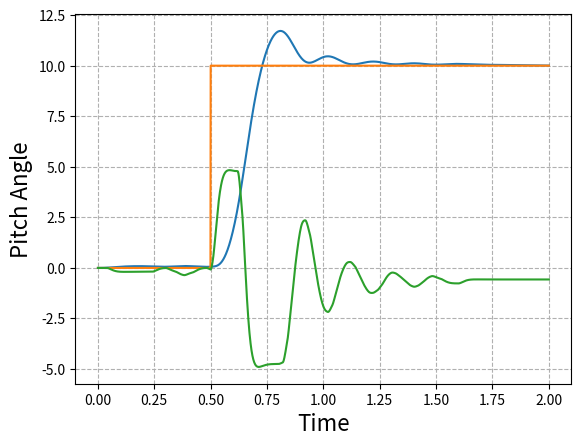

Python code for this plot:
# -*- coding: utf-8 -*-
"""
Created on Fri May  8 15:23:20 2020

[redacted]
"""
#Apologies in advance for any spelling or grammar error, english is not my first language

import matplotlib.pyplot as plt
import numpy as np
import random

###########################################
#known bugs-> Servo does weird things when u is too big or after hard saturations



###########OVERALL CHARACTERISTICS OF THE PROGRAM THAT SHOULD BE TAKEN INTO ACCOUNT IN THE FLIGHT COMPUTER CODE

#Important, all angles are in RADIANS (Standard 1º/57.3 = radian)

#Code already takes the reduction of the TVC into account, so "u_controler" (output to the servo,[u_controler is in RADIANS, if your servo takes degrees you have to convert it])
#should be sent directly to the servo, without multiplying it, that means that the PID gains might seem higher than they
#actually are.

#Parameters related to the servo have the conviniet "s" ending

########################################################################################################################## SET YOUR ROCKET

Thrust=28.8; #THRUST in N (use peak thrust first, check with minimum after)

m=0.451  #  MASS in kg

Iy=0.0662; #MOMENT OF INERTIA, use the smaller one (motor burnout)

g=9.8  # gravity in m/s^2

U=0.001  # If you use control fins, U is the speed at which the rocket leaves the launch rod
V=0.001

rho=1.225 # air density

q=0.5*rho*V**2 #dynamic pressure                                       
                                       
d=0.05  # DIAMETER of the rocket and cross sectional area (IN METERS)

S=((d**2*3.14159)/4) #cross sectional area

#xa=0.1033*alpha**3-0.2949*alpha**2+0.2862*alpha+0.4061 if you want it to move

xa=0.17  #DISTANCE from the nose to the center of pressure, cg and tail (either the motor mount for tvc or the mac of the control fin), IN METERS
xcg=0.55 #DISTANCE from the nose to the cg IN METERS
xt=0.85  #DISTANCE from the nose to the tail (either the motor mount for tvc or the 25%mac of the control fin), IN METERS

lt=(xt-xcg)  #lenght to the tail

L=0.85; #LENGHT of the rocket

CD=0.43 #DRAG COEFFICIENT at alpha=0


alpha=1.571

k1=-13.119 #CNalpha coeficients
k2=30.193
k3=0.3948
CNalpha=(k1*alpha**3+k2*alpha**2+k3*alpha)/alpha #Third order aproximation deg, also in 1/radians

CZalpha=-CNalpha

Cw=-(m*g)/(S*q);



fin_area=0.003  #if you use FINS FOR CONTROL, CLde is the lift slope of the fin, be carefull that the bi-dimensional is not accurate

CLde=2; 

CMalpha=(CNalpha*(xcg-xa))/(d);

CMde=(Thrust*lt)/(S*q*d); #Replace (Thrust*lt) by (q*fin_area*CLde*lt) if you use control fins

CZde=(d/(lt))*CMde;

TVC_max=5/57.3 # maximum gimbal angle

TVC_reduction=5 #TVC_reduction of 5 means that 5 degrees in the servo equal 1 degree in the TVC mount, use the higher of you TVC mount.



wind=-2; #Wind speed in m/s (positive right to left)
wind_distribution=0.5 # wind*wind_distribution = max gust speed 

########################################################################################################################## IGNORE UP TO PID GAINS

####PLOTS
t_plot=[]
theta_plot=[]
setpoint_plot=[]
servo_plot=[]



alpha_calc=0.
alpha_control=0.
U_vect=np.array([0.1,0])
V_vect=np.array([0.1,0])
wind_vect=np.array([0,wind])
u_eq=0.
u_prev=0.
u_delta=0.
u_controler=0.


a11, a12, a13, a21, a22, a23, a31, a32, a33 = (0.0,)*9
b11, b21, b31=(0.0,)*3
c11, c12, c13, c21, c22, c23, c31, c32, c33 = (0.0,)*9
d11, d21, d31=(0.0,)*3


as11, as12, as21, as22 = (0.0,)*4
bs11, bs21=(0.0,)*2
cs11, cs12, cs21, cs22 = (0.0,)*4
ds11, ds21=(0.0,)*2


#MODELO

A=np.array([[a11, a12, a13], [a21, a22, a23], [a31, a32, a33]])


B=np.array([[b11],
           [b21],
           [b31]])

C=np.array([[c11, c12, c13],
           [c21, c22, c23],
           [c31, c32, c33]])

D=np.array([[d11],
           [d21],
           [d31]])


x=np.array([[0.],
           [0.],
           [0.]])


xdot=np.array([[0.],
           [0.],
           [0.]])

xdot_prev=np.array([[0.],
           [0.],
           [0.]])

out=np.array([[0.],
           [0.],
           [0.]])

out_prev=np.array([[0.],
           [0.],
           [0.]])
u=0.


#SERVO (SG90)

As=np.array([[as11, as12], [as21, as22]])


Bs=np.array([[bs11],
           [bs21]])

Cs=np.array([[cs11, cs12],
           [cs21, cs22]])

Ds=np.array([[ds11],
           [ds21]])


xs=np.array([[0.],
            [0.]])


xdots=np.array([[0.],
               [0.]])

xdot_prevs=np.array([[0.],
                    [0.]])

outs=np.array([[0.],
              [0.]])

out_prevs=np.array([[0.],
                   [0.]])




#PID
currentTime=0
previousTime=0
elapsedTime=0.
elapsedTimeSeg=0.
errorPID=0.
lastError=0.
output=0.
setPoint=0.
cumError=0.
rateError=0.
out_pid=0.




#CONTROL
setpoint=0.
error=0.
dt=0.02;


#TIMERS
timer_run=0
#timer=0
timer_run_sim=0
timer_run_servo=0
t=0.


#FLAGS
flag=False
flag2=False

########################################################################################################################## FUNCTIONS

def control_tita(setpoint):
    global error
    global u_controler,u_prev,u_delta

    
    u_prev=u_controler
    
    error=setpoint-out[0,0]
    error=error*k_all
    u_controler=PID(error)
    u_controler=u_controler-out[1,0]*k_damping
    
    #u_controler=u_controler+0.1*u_prev #discrete filter, touch the 0.5 until it suits your needs
    
    if(u_controler>TVC_max*TVC_reduction):  #prevents the TVC from deflecting more that it can
        u_controler=TVC_max*TVC_reduction
    elif(u_controler<-TVC_max*TVC_reduction):
        u_controler=-TVC_max*TVC_reduction
        
        
   
    
    u_delta=abs(u_controler-u_prev)
    
    return u_controler



####PID
def PID(inp):
    global t
    global T_Program  #elapsed time between runs
    global lastError,cumError
    global TVC_max,TVC_reduction
    

    errorPID = inp;                                # determine error
    rateError = (errorPID - lastError) / T_Program  # compute derivative

    out_pid = kp * errorPID + ki * cumError + kd * rateError;          #PID output

    if(out_pid < (TVC_max*TVC_reduction) and out_pid > (-TVC_max*TVC_reduction)):  #Anti windup by clamping
        cumError = ((((lastError) + ((errorPID - lastError) / 2))) * T_Program)+cumError         # compute integral (trapezoidal) only if the TVC is not staurated
        out_pid = kp * errorPID + ki * cumError + kd * rateError #recalculate the output
   
    lastError = errorPID;                                #remember current error

    return out_pid;                                        #have function return the PID output



def update_servo(u_controler,u_delta):
    
    if(u_delta<=10/57.3):
        u_delta=10/57.3
    elif(u_delta>=45/57.3):
        u_delta=45/57.3
    
    
    dens=-0.000609663-0.0358604*T+0.0273794*u_delta*T-0.812193*T**2+u_delta*T**2
    
    # A Matrix    
    as11=-(0.000609663 + 0.0358604*T - 0.0273794*u_delta*T - 0.812193*T**2 + u_delta*T**2)/dens
    as12=-(0.000609663*T)/dens
    as21=-(4*(-0.812193+u_delta)*T)/dens
    as22=-((0.000609663-0.0358604*T+0.0273794*u_delta*T-0.812193*T**2+u_delta*T**2))/dens
    
    global As
    As=np.array([[as11, as12], [as21, as22]])
    
    # B Matrix
    bs11=((-0.812193+u_delta)*T**2)/dens
    bs21=(2*(-0.812193+u_delta)*T)/dens
    
    global Bs
    Bs=np.array([[bs11],
                 [bs21]])
    
    # C Matrix
    cs11=(0.0547587*(-0.0222673-1.30976*T*+u_delta*T))/dens
    cs12=-(0.000609663*T)/dens
    cs21=-(4*(-0.812193*T+u_delta*T))/dens
    cs22=((-0.00121933-3.46945*10**-18*u_delta*T))/dens
    
    global Cs
    Cs=np.array([[cs11, cs12],
                 [cs21, cs22]])
    
    # D Matrix
    ds11=((-0.812193*T**2*+u_delta*T**2))/dens
    ds21=(2*(-0.812193*T*+u_delta*T))/dens
    
    global Ds
    Ds=np.array([[ds11],
                 [ds21]])  
    
    return





def u_equivalent(alpha):
          
    if(alpha>0):        
        CNwind2=(k1*alpha**3+k2*alpha**2+k3*alpha)
    elif(alpha<0):
        CNwind2=-(k1*abs(alpha)**3+k2*abs(alpha)**2+k3*abs(alpha))
    else:
        CNwind2=0
        
    u_eq=((CNwind2*(xcg-xa))/(d))/((Thrust*lt)/(S*q*d))
    
    return u_eq


i=1
def update_parameters():
    global U
    global V
    global q
    global alpha,u_eq
    global CNalpha
    global x
    global CZalpha
    global CMalpha,xa,CZde,CMde,Cw
    global i
    global alpha_calc,alpha_control
    global wind
    #V=U=40
    
    
    U=(Thrust-m*g-S*q*CD)*T+U
        
    V=np.sqrt(U**2+wind**2)
    q=0.5*rho*V**2
    
    wind_rand=(random.uniform(-wind, wind))*wind_distribution
    
    alpha=np.arctan(-(wind+wind_rand)/U) 
    u_eq=u_equivalent(alpha)
    
      
    alpha_control=float(x[2,0])+alpha
#    alpha_calc=alpha+alpha_control
    
    
    if(alpha_control>0):        
        CNalpha=(k1*alpha_control**3+k2*alpha_control**2+k3*alpha_control)/alpha_control
    elif(alpha_control<0):
        CNalpha=(-(k1*abs(alpha_control)**3+k2*abs(alpha_control)**2+k3*abs(alpha_control)))/alpha_control
    else:
        CNalpha=0

    
    CZalpha=-CNalpha
    CMalpha=CNalpha*(xcg-xa)/d
    
    xa=0.4
    
    q=0.5*rho*V**2
    Cw=-(m*g)/(S*q)    
    CMde=(Thrust*lt)/(S*q*d)
    CZde=(d/(lt))*CMde
    
    
    return
    
    
    
    
 
def update_matrix():
    
    global x
    global xdot
    global out
    global out_prev
    global u,u_delta
    
    
    update_parameters()
    update_servo(u,u_delta)


    sin_theta=np.sin(90/57.3-out[0,0])
    den=(-8*m*U*Iy+2*d*m*q*S*T**2*U*CMalpha+d*q**2*S**2*T**3*sin_theta*Cw*CMalpha+4*q*S*T*Iy*CZalpha)

#MATRIX A

    a11=(-8*m*U*Iy+2*d*m*q*S*T**2*U*CMalpha-d*q**2*S**2*T**3*sin_theta*Cw*CMalpha+4*q*S*T*Iy*CZalpha)/den
    a12=(4*T*Iy*(-2*m*U+q*S*T*CZalpha))/den
    a13=-(4*d*m*q*S*T**2*U*CMalpha)/den

    a21=-(4*d*q**2*S**2*T**2*sin_theta*Cw*CMalpha)/den
    a22=-(8*m*U*Iy+2*d*m*q*S*T**2*U*CMalpha+d*q**2*S**2*T**3*sin_theta*Cw*CMalpha-4*q*S*T*Iy*CZalpha)/den
    a23=-(8*d*m*q*S*T*U*CMalpha)/den

    a31=-(8*q*S*T*sin_theta*Cw*Iy)/den
    a32=-(4*T*Iy*(2*m*U+q*S*T*sin_theta*Cw))/den
    a33=-(8*m*U*Iy+2*d*m*q*S*T**2*U*CMalpha+d*q**2*S**2*T**3*sin_theta*Cw*CMalpha+4*q*S*T*Iy*CZalpha)/den

    global A
    A=np.array([[a11, a12, a13],[a21, a22, a23],[a31, a32, a33]])



    #MATRIX B
    
    b11=(d*q*S*T**2*(-2*m*U*CMde+q*S*T*CMde*CZalpha-q*S*T*CMalpha*CZde))/den;
    b21=(2*d*q*S*T*(-2*m*U*CMde+q*S*T*CMde*CZalpha-q*S*T*CMalpha*CZde))/den;
    b31=-(q*S*T*(2*d*m*T*U*CMde+d*q*S*T**2*sin_theta*Cw*CMde+4*Iy*CZde))/den;
    
    global B
    B=np.array([[b11],
                [b21],
                [b31]])
    
    
    
    #MATRIX C
    
    c11=-(4*(4*m*U*Iy-d*m*q*S*T**2*U*CMalpha-2*q*S*T*Iy*CZalpha))/(den);
    c12=(4*T*Iy*(-2*m*U+q*S*T*CZalpha))/(den);
    c13=-(4*d*m*q*S*T**2*U*CMalpha)/(den);
    
    c21=-(4*d*q**2*S**2*T**2*sin_theta*Cw*CMalpha)/(den);
    c22=-(8*Iy*(2*m*U-q*S*T*CZalpha))/(den);
    c23=-(8*d*m*q*S*T*U*CMalpha)/(den);
    
    c31=-(8*q*S*T*sin_theta*Iy*Cw)/(den);
    c32=-(4*T*Iy*(2*m*U+q*S*T*sin_theta*Cw))/(den);
    c33=-(16*m*U*Iy)/(den);
    
    global C
    C=np.array([[c11, c12, c13],
                [c21, c22, c23],
                [c31, c32, c33]])
    
    
    
    #MATRIX D
    
    d11=-(d*q*S*T**2*(2*m*U*CMde-q*S*T*CMde*CZalpha+q*S*T*CMalpha*CZde))/den;
    d21=-(2*d*q*S*T*(2*m*U*CMde-q*S*T*CMde*CZalpha+q*S*T*CMalpha*CZde))/den;
    d31=-(q*S*T*(2*d*m*T*U*CMde+d*q*S*T**2*sin_theta*Cw*CMde+4*Iy*CZde))/den;
    
    global D    
    D=np.array([[d11],
                [d21],
                [d31]])

    
    return


    

def set_setpoint(inp):
    
    if(inp==1):
        setpoint=10/57.3
    elif(inp==2):
        setpoint=(5/57.3)*(t-0.5)
    else:
        setpoint=0
    
    
    return setpoint

      

def simulation():
    
    global x,xs
    global xdot,xdots
    global out,outs
    global out_prev,out_prevs
    global u_controler
    global u,timer_run_servo
    
    
    if(t>timer_run_servo+Ts*0.9999):
        timer_run_servo=t
        u=u_controler
        u=round(u*57.3,0)/57.3 #definition of the servo, standard 1º
    
    
    xdots=(np.dot(As,xs)+np.dot(Bs,(u)))
    outs=(np.dot(Cs,xs)+np.dot(Ds,u))
    
    outs[0,0]=(outs[0,0]/TVC_reduction) #reduction of the TVC
    
    xdot=(np.dot(A,x)+np.dot(B,(outs[0,0]+u_eq)))
    out=(np.dot(C,x)+np.dot(D,outs[0,0]+u_eq))
    #out=out-out_prev*0.3;  #filter, increasing the number makes it stronger and slower
    #out_prev=out    
    #x=x+xdot*dt;
    #x=x+(xdot_prev*dt+((xdot-xdot_prev)*dt)/2);
    #xdot_prev=xdot;
    
    xs=xdots
    x=xdot
    
    return


def timer():
    global t
    t_plot.append(t)
    t=t+T
    return








########################################################################################################################## PID GAINS
kp=1  #1
ki=1 #0
kd=0.0 #0
k_all=10 #1.2
k_damping=1.2 #0.15

inp=1 #selects the input
      #1-> Step, hard test on stability
      #2-> 5º/s ramp, slow pitch over
      #3-> only stabilization against disturbances


T=0.001   #T=Sample time of the simulation 
Ts=0.02   #Ts=sample time of the servo (0.02 for a SG90)
T_Program=0.01 #T_Program: Sample time of your PID code
########################################################################################################################## HERE THE PROGRAM STARTS


while t<=2:

    if(t>(timer_run_sim+T*0.9999)):
        timer_run_sim=t
        update_matrix()
      
        if(t>timer_run+T_Program*0.9999):
            timer_run=t
    
            if(t>0.5):
                setpoint=set_setpoint(inp)

            control_tita(setpoint)
    
      
        simulation()
    
    
    timer()
   # print(out[0,0]*57.3)
    
    setpoint_plot.append(setpoint*57.3)
    theta_plot.append(out[0,0]*57.3)
    servo_plot.append((outs[0,0])*57.3)
    
    #Plot selectors
    #out[0,0]->Pitch Angle, out[1,0]-> Pitch Rate, out[2,0]->Rection Angle of attack
    #u_controler->controler output, outs[0,0]->Real servo angle, outs[1,0]->Servo speed
    
    
    
    

plt.plot(t_plot,theta_plot,t_plot,setpoint_plot,t_plot,servo_plot)
plt.grid(True,linestyle='--')

plt.xlabel('Time',fontsize=16)
plt.ylabel('Pitch Angle',fontsize=16)

plt.show()



########################################################################################################################## HERE THE PROGRAM ENDS

